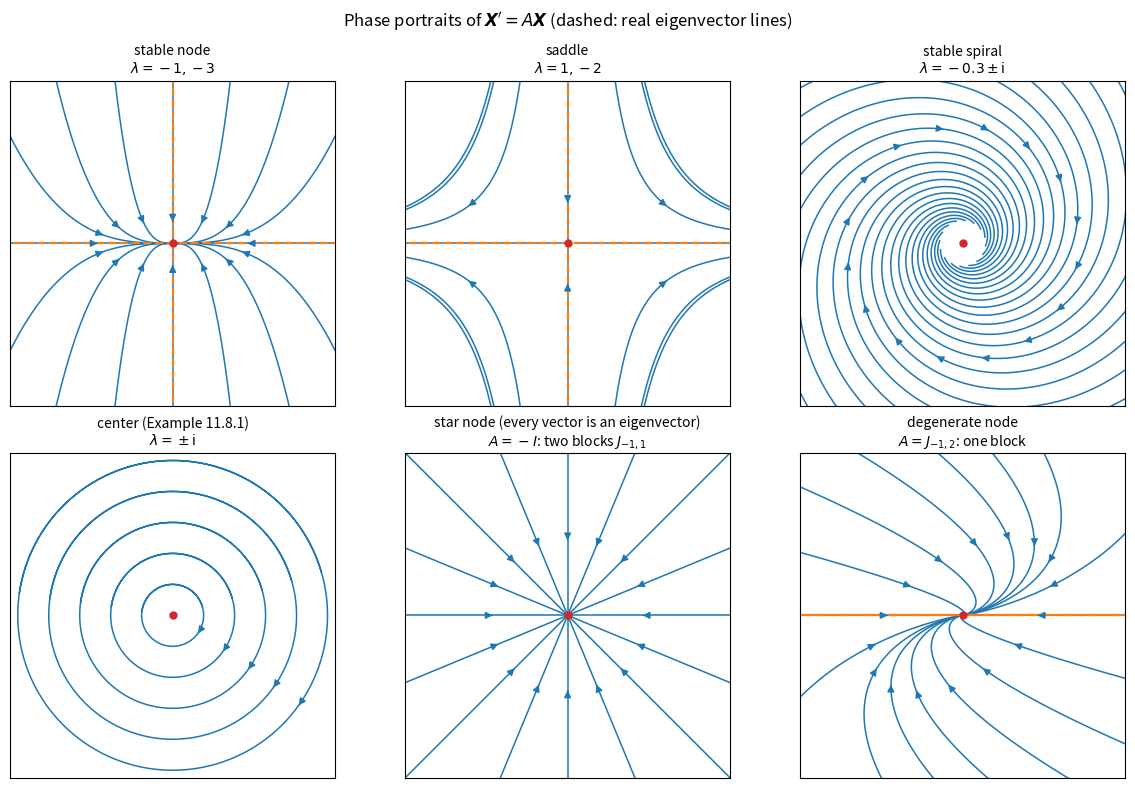

This chart was generated by the following Python code:
"""Trajectories X(t) = exp(tA) x0 of X' = AX for six 2x2 matrices: the
eigenvalues and the Jordan structure of A determine the phase portrait."""

import numpy as np
import matplotlib.pyplot as plt
from scipy.linalg import expm

cases = [
    (np.array([[-1.0, 0.0], [0.0, -3.0]]), "stable node", r"$\lambda = -1, -3$"),
    (np.array([[1.0, 0.0], [0.0, -2.0]]), "saddle", r"$\lambda = 1, -2$"),
    (np.array([[-0.3, 1.0], [-1.0, -0.3]]), "stable spiral", r"$\lambda = -0.3 \pm \mathrm{i}$"),
    (np.array([[0.0, 1.0], [-1.0, 0.0]]), "center (Example 11.8.1)", r"$\lambda = \pm \mathrm{i}$"),
    (np.array([[-1.0, 0.0], [0.0, -1.0]]), "star node (every vector is an eigenvector)", r"$A = -I$: two blocks $J_{-1,1}$"),
    (np.array([[-1.0, 1.0], [0.0, -1.0]]), "degenerate node", r"$A = J_{-1,2}$: one block"),
]

angles = np.linspace(0, 2 * np.pi, 16, endpoint=False)
starts = 1.8 * np.column_stack([np.cos(angles), np.sin(angles)])
ts = np.linspace(-3, 6, 600)

fig, axes = plt.subplots(2, 3, figsize=(12, 8))
for ax, (A, name, spec) in zip(axes.flat, cases):
    flows = np.array([expm(t * A) for t in ts])          # exp(tA) for every t
    is_center = np.allclose(A + A.T, 0)
    pts = np.column_stack([np.linspace(0.4, 2.0, 5), np.zeros(5)]) if is_center else starts
    for x0 in pts:
        path = flows @ x0
        keep = np.all(np.abs(path) < 2.2, axis=1)
        path = np.where(keep[:, None], path, np.nan)
        ax.plot(path[:, 0], path[:, 1], color="C0", linewidth=1.1)
        # arrow in the direction of increasing t, placed at t = 0.6
        i = np.searchsorted(ts, 0.6)
        if keep[i] and keep[i + 1]:
            ax.annotate("", xy=path[i + 1], xytext=path[i],
                        arrowprops=dict(arrowstyle="-|>", color="C0", lw=1.1))
    lam, vecs = np.linalg.eig(A)
    if np.all(np.isreal(lam)) and not np.allclose(A, A[0, 0] * np.eye(2)):
        for v in np.real(vecs.T):
            if np.linalg.norm(v) > 0:
                v = v / np.linalg.norm(v)
                ax.plot([-2.2 * v[0], 2.2 * v[0]], [-2.2 * v[1], 2.2 * v[1]],
                        color="C1", linewidth=1.6, linestyle="--")
    ax.plot([0], [0], "o", color="C3", markersize=5)
    ax.set_xlim(-2.1, 2.1)
    ax.set_ylim(-2.1, 2.1)
    ax.set_aspect("equal")
    ax.set_title(f"{name}\n{spec}", fontsize=10)
    ax.set_xticks([])
    ax.set_yticks([])
fig.suptitle(r"Phase portraits of $\boldsymbol{X}' = A\boldsymbol{X}$ (dashed: real eigenvector lines)")
fig.tight_layout()
